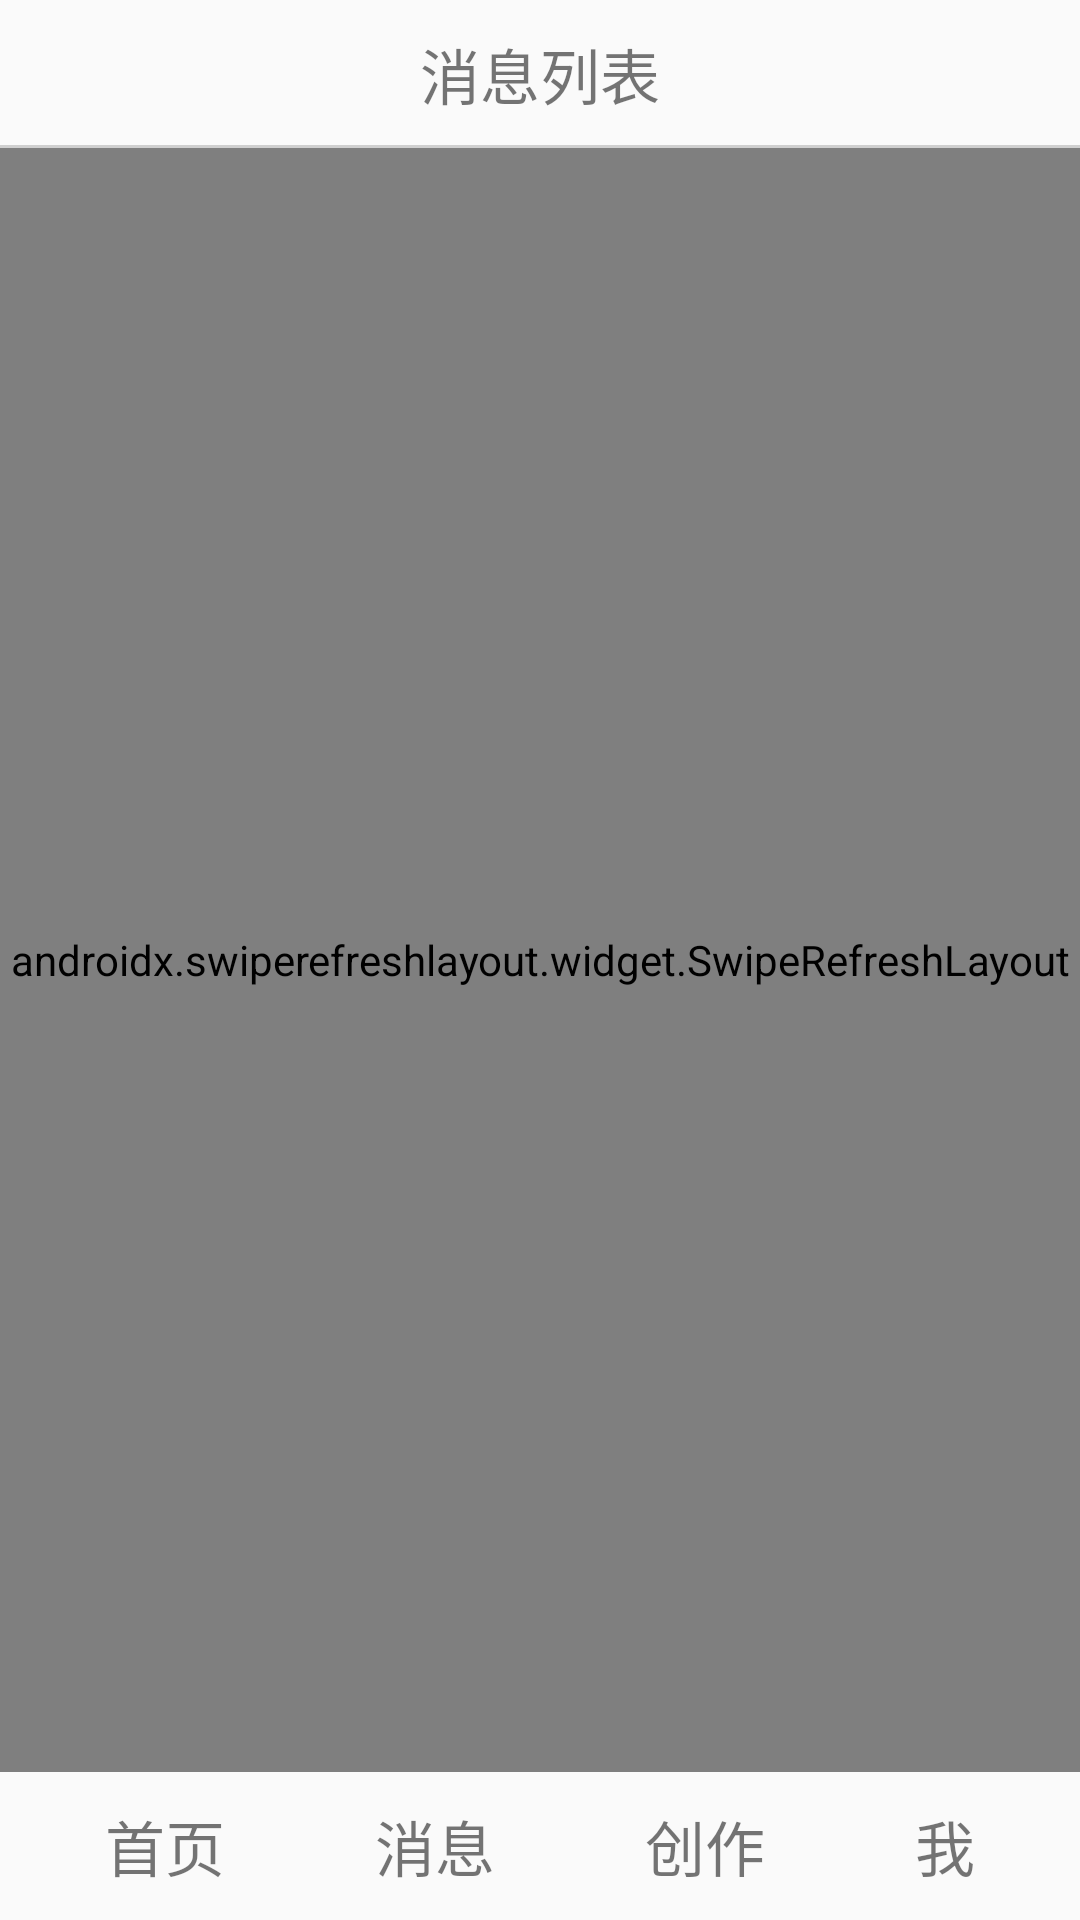

Produce the Android XML layout that renders to this screen, including the resource entries it uses.
<!-- AndroidManifest.xml: application theme Theme.NewsList -->
<!-- res/layout/activity_msg.xml -->
<?xml version="1.0" encoding="utf-8"?>
<RelativeLayout xmlns:android="http://schemas.android.com/apk/res/android"
    xmlns:app="http://schemas.android.com/apk/res-auto"
    xmlns:tools="http://schemas.android.com/tools"
    android:layout_width="match_parent"
    android:layout_height="match_parent"
    tools:context=".MainActivity">

    <RelativeLayout
        android:id="@+id/navBar"
        android:layout_width="match_parent"
        android:layout_height="wrap_content"
        android:background="@drawable/nav_bar_border"
        android:padding="10dp"
        android:layout_alignParentTop="true">

        <TextView
            android:id="@+id/follow"
            android:layout_width="wrap_content"
            android:layout_height="wrap_content"
            android:text="消息列表"
            android:layout_centerInParent="true"
            android:textSize="20sp" />
    </RelativeLayout>

    <androidx.swiperefreshlayout.widget.SwipeRefreshLayout
        android:id="@+id/swipe"
        android:layout_width="match_parent"
        android:layout_height="wrap_content"
        android:layout_below="@id/navBar"
        android:layout_above="@id/tabbarBar">

        <androidx.recyclerview.widget.RecyclerView
            android:id="@+id/lv_news_list"
            android:layout_width="match_parent"
            android:layout_height="wrap_content"
            android:scrollbars="none" />
    </androidx.swiperefreshlayout.widget.SwipeRefreshLayout>

    <LinearLayout
        android:id="@+id/tabbarBar"
        android:orientation="horizontal"
        android:layout_alignParentBottom="true"
        android:background="@drawable/tabbar_border"
        android:padding="10dp"
        android:layout_width="match_parent"
        android:layout_height="wrap_content" >
        <TextView
            android:layout_width="wrap_content"
            android:layout_height="wrap_content"
            android:layout_weight="1"
            android:gravity="center"
            android:text="首页"
            android:textSize="20sp"/>
        <TextView
            android:layout_width="wrap_content"
            android:layout_height="wrap_content"
            android:layout_weight="1"
            android:gravity="center"
            android:text="消息"
            android:textSize="20sp"/>
        <TextView
            android:layout_width="wrap_content"
            android:layout_height="wrap_content"
            android:layout_weight="1"
            android:gravity="center"
            android:text="创作"
            android:textSize="20sp"/>
        <TextView
            android:layout_width="wrap_content"
            android:layout_height="wrap_content"
            android:layout_weight="1"
            android:gravity="center"
            android:text="我"
            android:textSize="20sp"/>
    </LinearLayout>

</RelativeLayout>
<!-- resources referenced by this layout -->
<resources>
  <!-- drawable nav_bar_border (drawable-v24) -->
  <?xml version="1.0" encoding="utf-8"?>
  <layer-list xmlns:android="http://schemas.android.com/apk/res/android">
      <item
          android:left="-2dp"
          android:right="-2dp"
          android:top="-2dp">
          <shape>
              <stroke
                  android:width="1dp"
                  android:color="#CFCFCF" />
          </shape>
      </item>
  </layer-list>
  <style name="Theme.NewsList" parent="Theme.MaterialComponents.DayNight.NoActionBar.Bridge">
          
          <item name="colorPrimary">@color/purple_500</item>
          <item name="colorPrimaryVariant">#48D597</item>
          <item name="colorOnPrimary">@color/white</item>
          
          <item name="colorSecondary">@color/teal_200</item>
          <item name="colorSecondaryVariant">@color/teal_700</item>
          <item name="colorOnSecondary">@color/black</item>
          
          <item name="android:statusBarColor" tools:targetApi="l">?attr/colorPrimaryVariant</item>
          
          <item name="colorAccent">#2DC84D</item>
      </style>
  <color name="purple_500">#FF6200EE</color>
  <color name="white">#FFFFFFFF</color>
  <color name="teal_200">#FF03DAC5</color>
  <color name="teal_700">#FF018786</color>
  <color name="black">#FF000000</color>
</resources>
